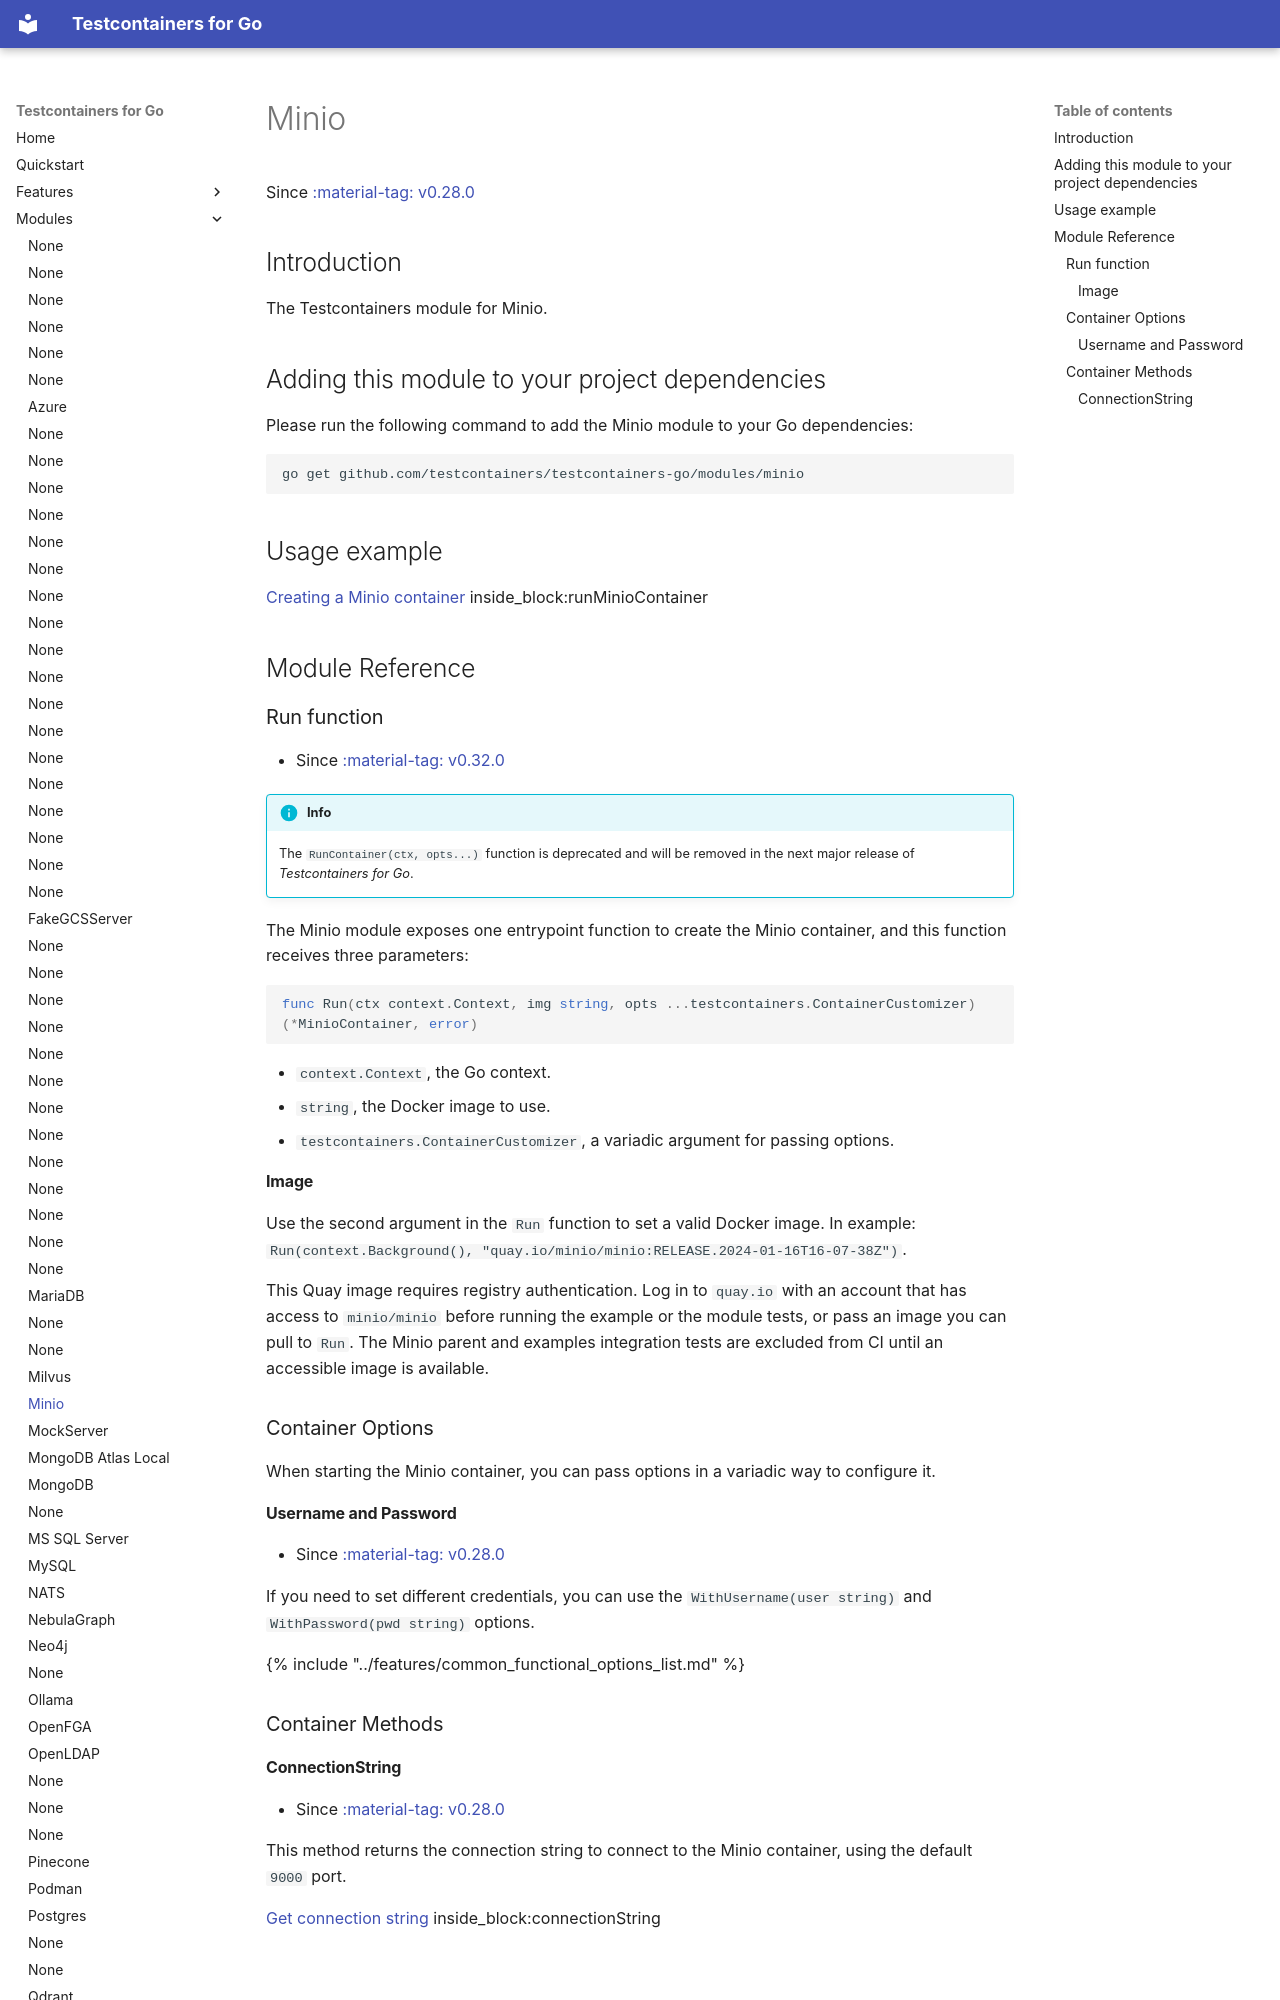

repository: testcontainers/testcontainers-go · page: modules/minio/index.html · generator: mkdocs

# Minio

Since <a href="https://github.com/testcontainers/testcontainers-go/releases/tag/v0.28.0"><span class="tc-version">:material-tag: v0.28.0</span></a>

## Introduction

The Testcontainers module for Minio.

## Adding this module to your project dependencies

Please run the following command to add the Minio module to your Go dependencies:

```
go get github.com/testcontainers/testcontainers-go/modules/minio
```

## Usage example

<!--codeinclude-->
[Creating a Minio container](../../modules/minio/examples_test.go) inside_block:runMinioContainer
<!--/codeinclude-->

## Module Reference

### Run function

- Since <a href="https://github.com/testcontainers/testcontainers-go/releases/tag/v0.32.0"><span class="tc-version">:material-tag: v0.32.0</span></a>

!!!info
    The `RunContainer(ctx, opts...)` function is deprecated and will be removed in the next major release of _Testcontainers for Go_.

The Minio module exposes one entrypoint function to create the Minio container, and this function receives three parameters:

```golang
func Run(ctx context.Context, img string, opts ...testcontainers.ContainerCustomizer) (*MinioContainer, error)
```

- `context.Context`, the Go context.
- `string`, the Docker image to use.
- `testcontainers.ContainerCustomizer`, a variadic argument for passing options.

#### Image

Use the second argument in the `Run` function to set a valid Docker image.
In example: `Run(context.Background(), "quay.io/minio/minio:RELEASE.2024-01-16T16-07-38Z")`.

This Quay image requires registry authentication. Log in to `quay.io` with an account that has access to `minio/minio` before running the example or the module tests, or pass an image you can pull to `Run`. The Minio parent and examples integration tests are excluded from CI until an accessible image is available.
